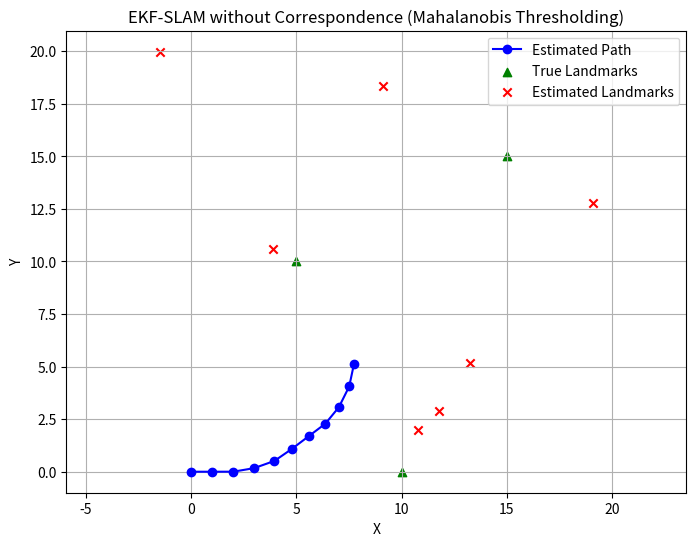

This chart was generated by the following Python code:
import numpy as np
import matplotlib.pyplot as plt

def wrap_angle(angle):
    return (angle + np.pi) % (2 * np.pi) - np.pi

def motion_model(mu, u, dt):
    x, y, theta = mu[0:3]
    v, w = u
    theta_new = wrap_angle(theta + w * dt)
    x_new = x + v * dt * np.cos(theta)
    y_new = y + v * dt * np.sin(theta)
    mu[0:3] = [x_new, y_new, theta_new]
    return mu

def observation_model(mu, landmark_idx):
    x, y, theta = mu[0:3]
    lx, ly = mu[landmark_idx:landmark_idx+2]
    dx = lx - x
    dy = ly - y
    r = np.sqrt(dx**2 + dy**2)
    phi = wrap_angle(np.arctan2(dy, dx) - theta)
    return np.array([r, phi])

def compute_jacobians(mu, landmark_idx):
    x, y, theta = mu[0:3]
    lx, ly = mu[landmark_idx:landmark_idx+2]
    dx = lx - x
    dy = ly - y
    q = dx**2 + dy**2
    sqrt_q = np.sqrt(q)

    H = np.zeros((2, len(mu)))
    H[0, 0] = -dx / sqrt_q
    H[0, 1] = -dy / sqrt_q
    H[0, landmark_idx] = dx / sqrt_q
    H[0, landmark_idx + 1] = dy / sqrt_q

    H[1, 0] = dy / q
    H[1, 1] = -dx / q
    H[1, 2] = -1
    H[1, landmark_idx] = -dy / q
    H[1, landmark_idx + 1] = dx / q

    return H

def mahalanobis(z, z_pred, S):
    dz = z - z_pred
    dz[1] = wrap_angle(dz[1])
    return dz.T @ np.linalg.inv(S) @ dz

def ekf_slam(mu, Sigma, u, z_list, Q, R, dt, mahalanobis_thresh=5.99):
    mu = motion_model(mu, u, dt)
    Sigma[:3, :3] += R  # Add motion noise

    for z in z_list:
        r, phi = z
        x, y, theta = mu[0:3]
        lx = x + r * np.cos(theta + phi)
        ly = y + r * np.sin(theta + phi)
        z_new = np.array([r, phi])

        matched = False
        for i in range(3, len(mu), 2):
            z_pred = observation_model(mu, i)
            H = compute_jacobians(mu, i)
            S = H @ Sigma @ H.T + Q
            d = mahalanobis(z_new, z_pred, S)

            if d < mahalanobis_thresh:
                dz = z_new - z_pred
                dz[1] = wrap_angle(dz[1])
                K = Sigma @ H.T @ np.linalg.inv(S)
                mu = mu + K @ dz
                mu[2] = wrap_angle(mu[2])
                Sigma = (np.eye(len(mu)) - K @ H) @ Sigma
                matched = True
                break

        if not matched:
            # Add new landmark
            mu = np.append(mu, [lx, ly])
            n = len(mu)
            Sigma_new = np.zeros((n, n))
            Sigma_new[:n-2, :n-2] = Sigma
            Sigma_new[n-2:, n-2:] = np.eye(2) * 1000  # High initial uncertainty
            Sigma = Sigma_new

    return mu, Sigma

# Simulate EKF-SLAM
np.random.seed(42)

# Initial state
mu = np.array([0, 0, 0])  # x, y, theta
Sigma = np.eye(3) * 0.01

# Landmarks in the world
landmarks = np.array([[5, 10], [10, 0], [15, 15]])

# Noise parameters
Q = np.diag([0.5, np.deg2rad(10)]) ** 2  # Measurement noise
R = np.diag([0.1, 0.1, np.deg2rad(5)]) ** 2  # Motion noise

# Store robot path and estimated landmarks
path = [mu[:2].copy()]
estimated_landmarks = []

# Run for a few steps
for t in range(10):
    # Simulate control input
    u = [1.0, np.deg2rad(10)]  # v, w
    dt = 1.0

    # Simulate observations (noisy)
    x, y, theta = mu[0:3]
    z_list = []
    for lx, ly in landmarks:
        dx = lx - x
        dy = ly - y
        r = np.sqrt(dx**2 + dy**2) + np.random.normal(0, np.sqrt(Q[0, 0]))
        phi = wrap_angle(np.arctan2(dy, dx) - theta + np.random.normal(0, np.sqrt(Q[1, 1])))
        z_list.append([r, phi])

    mu, Sigma = ekf_slam(mu, Sigma, u, z_list, Q, R, dt)
    path.append(mu[:2].copy())

# Plot results
path = np.array(path)
est_landmarks = np.array(mu[3:]).reshape(-1, 2)

plt.figure(figsize=(8, 6))
plt.plot(path[:, 0], path[:, 1], 'b-o', label='Estimated Path')
plt.scatter(landmarks[:, 0], landmarks[:, 1], c='g', marker='^', label='True Landmarks')
plt.scatter(est_landmarks[:, 0], est_landmarks[:, 1], c='r', marker='x', label='Estimated Landmarks')
plt.legend()
plt.title('EKF-SLAM without Correspondence (Mahalanobis Thresholding)')
plt.xlabel('X')
plt.ylabel('Y')
plt.grid(True)
plt.axis('equal')
plt.show()
